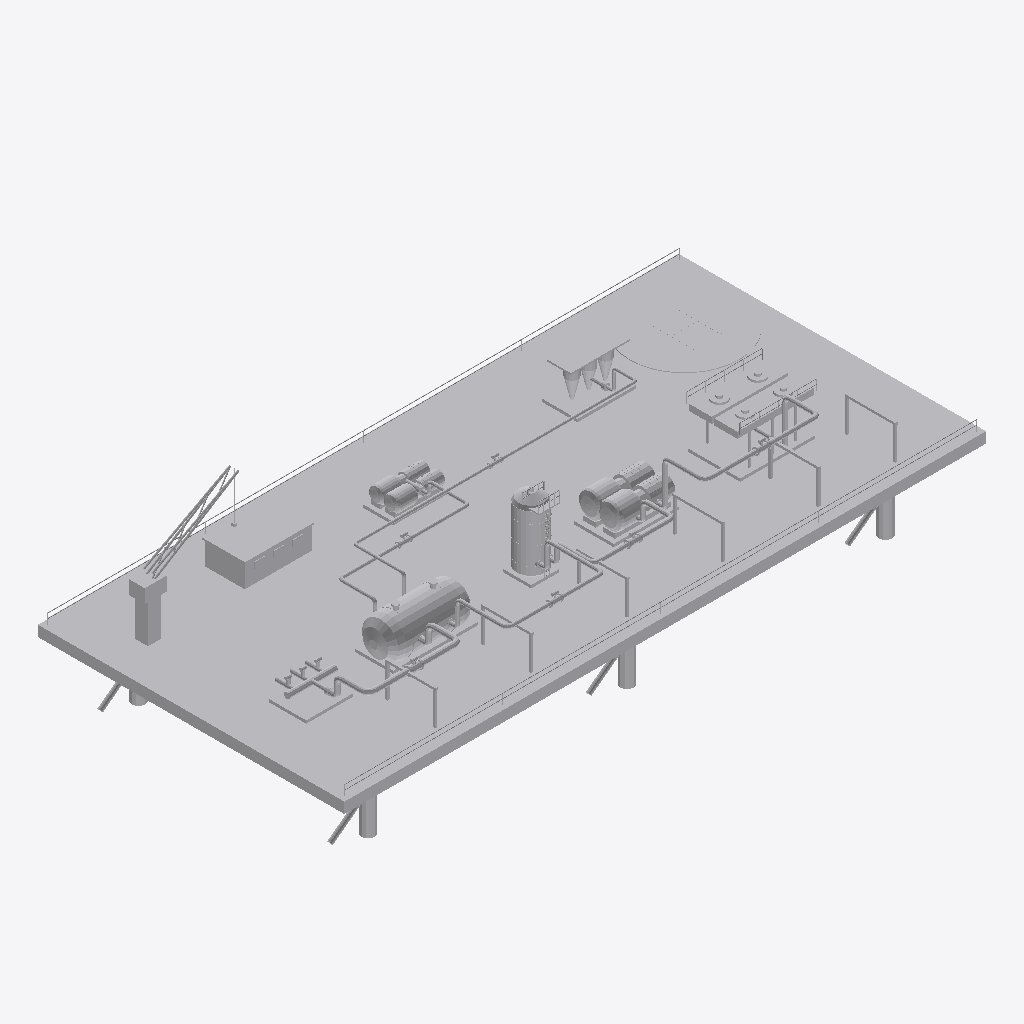
Isometric view of an IFC building model (IFC-SPF (STEP), schema IFC4, length unit metre), seen from the south-west, elements coloured by IFC class: 14 other elements (light grey).
Extent 67.0 m × 32.0 m × 19.1 m (x, y, z). Elements (14): 6 IfcPipeSegment, 2 IfcTank, 1 IfcBuildingElementProxy, 1 IfcCompressor, 1 IfcFilter, 1 IfcHeatExchanger, 1 IfcPipeFitting, 1 IfcPump.

HEADER;
FILE_DESCRIPTION(('ViewDefinition [DesignTransferView]'),'2;1');
FILE_NAME('SIM-MAR-B.ifc','2026-01-01T00:00:00',('TrazIA-3D'),(''),'IfcOpenShell 0.8.5-1c5b825','IfcOpenShell 0.8.5-1c5b825','DRAFT');
FILE_SCHEMA(('IFC4'));
ENDSEC;
DATA;
#4=IFCPROJECT('2tJqCS18DP5e3L1YyqRdHP',$,'SIM-MAR',$,$,'Plataforma marina de producción',$,(#14),#9);
#16=IFCSITE('3FOSsvkXfSew$6hkaLG6N6',$,'Mar abierto',$,$,$,$,$,$,$,$,$,$,$);
#17=IFCBUILDING('2WwJHrWPXMs9W0XBpV5KcA',$,'Complejo de proceso',$,$,$,$,$,$,$,$,$);
#18=IFCBUILDINGSTOREY('3r7ISxDQ1ICfOscoAPDrTt',$,'Nivel de proceso',$,$,$,$,$,$,$);
#412=IFCBUILDINGELEMENTPROXY('35fkqpVPvIcA0fAPRpPI8Z',$,'ST-00','Infraestructura, accesos y rack',$,#3,#426,'ST-00',$);
#166=IFCHEATEXCHANGER('2MSDrfBZvSpfkRs3uiyJxE',$,'E-140','Aeroenfriador de descarga',$,#3,#180,'E-140',$);
#88=IFCTANK('2iP7hAUGHOAeb97s4S8Mou',$,'V-110','Separador trifásico',$,#3,#96,'V-110',$);
#139=IFCCOMPRESSOR('0YBwNSWcjP2O_gWr0y_uy$',$,'K-130','Compresor centrífugo',$,#3,#150,'K-130',$);
#223=IFCFILTER('3nNR8G4enKbwhrhYgnOHzi',$,'H-160','Hidrociclones de agua',$,#3,#234,'H-160',$);
#112=IFCTANK('32sdSIcxbHyOZGNMbK_3bn',$,'V-120','Depurador de gas',$,#3,#123,'V-120',$);
#196=IFCPUMP('047jX7qO5HbuUCTT2nI6Zj',$,'P-150','Bombeo de crudo',$,#3,#207,'P-150',$);
#61=IFCPIPEFITTING('3B0_93JlnJZgHOjHCrtv9E',$,'M-101','Colector de producción',$,#3,#72,'M-101',$);
#331=IFCPIPESEGMENT('3JZdvhRlLVrPJpN8Y2vPp$',$,'GS-04','Gas · K-130 → E-140',$,#3,#342,'GS-04',$);
#385=IFCPIPESEGMENT('0H$NfB6GLKzw_lqc_yzuG1',$,'WP-06','Agua · V-110 → H-160',$,#3,#396,'WP-06',$);
#250=IFCPIPESEGMENT('3fFZRPVBbGvfCwA0FhoI8p',$,'MP-01','Mezcla · M-101 → V-110',$,#3,#261,'MP-01',$);
#277=IFCPIPESEGMENT('2i80FVNdPNA84Q8NVRUVjU',$,'GS-02','Gas · V-110 → V-120',$,#3,#288,'GS-02',$);
#358=IFCPIPESEGMENT('03hsp6LtTLRhQcoYL93o9Q',$,'OL-05','Crudo · V-110 → P-150',$,#3,#369,'OL-05',$);
#304=IFCPIPESEGMENT('1eh1WpQonM_hblYr2ylr5G',$,'GS-03','Gas · V-120 → K-130',$,#3,#315,'GS-03',$);
ENDSEC;
